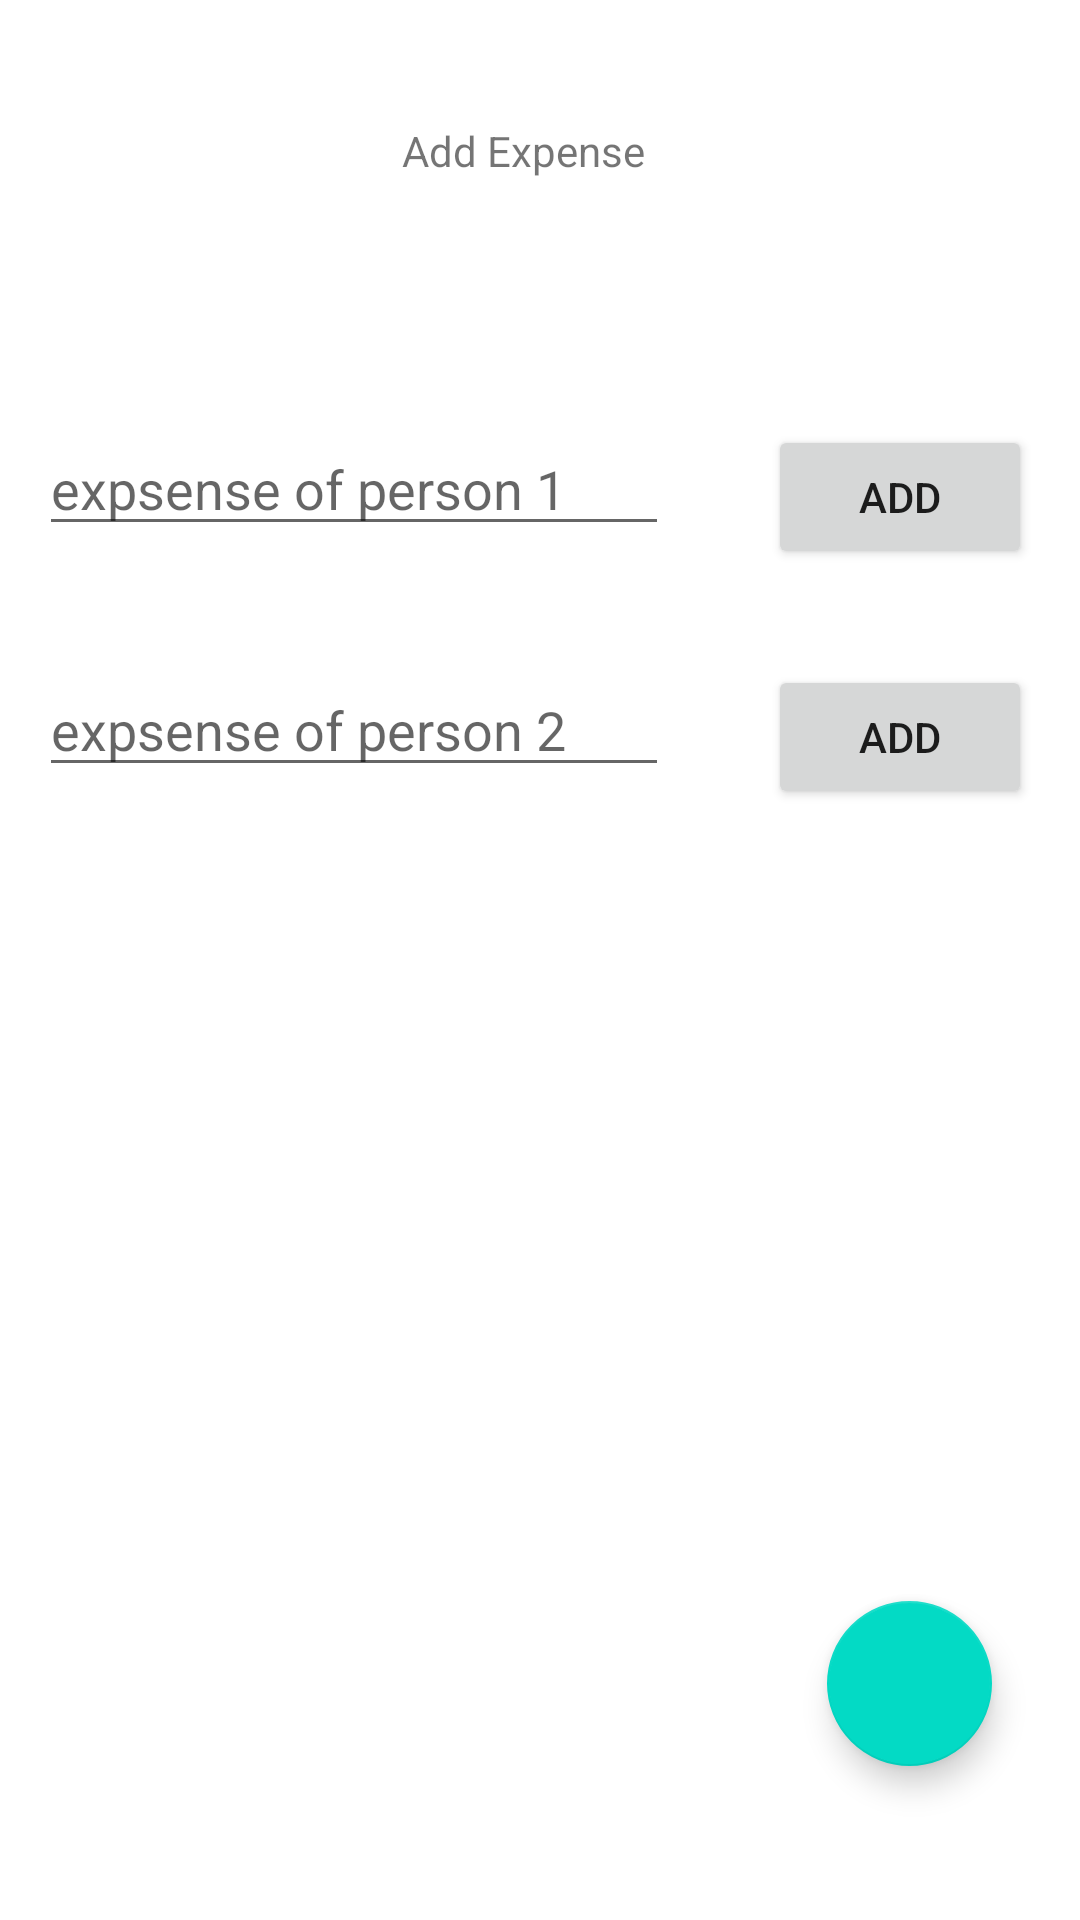

Write the Android layout XML for this screen, with the resource values it uses.
<!-- AndroidManifest.xml: application theme Theme.TheSplitz -->
<!-- res/layout/fragment_expense2.xml -->
<?xml version="1.0" encoding="utf-8"?>
<androidx.constraintlayout.widget.ConstraintLayout xmlns:android="http://schemas.android.com/apk/res/android"
    xmlns:app="http://schemas.android.com/apk/res-auto"
    xmlns:tools="http://schemas.android.com/tools"
    android:layout_width="match_parent"
    android:layout_height="match_parent"
    tools:context=".expense4">

    <TextView
        android:id="@+id/textView5"
        android:layout_width="107dp"
        android:layout_height="44dp"
        android:text="Add Expense"
        app:layout_constraintBottom_toBottomOf="parent"
        app:layout_constraintEnd_toEndOf="parent"
        app:layout_constraintHorizontal_bias="0.529"
        app:layout_constraintStart_toStartOf="parent"
        app:layout_constraintTop_toTopOf="parent"
        app:layout_constraintVertical_bias="0.068" />

    <Button
        android:id="@+id/button"
        android:layout_width="wrap_content"
        android:layout_height="wrap_content"
        android:layout_marginTop="1dp"
        android:layout_marginEnd="3dp"
        android:text="Add"
        app:layout_constraintEnd_toEndOf="parent"
        app:layout_constraintStart_toEndOf="@+id/editTextNumber4"
        app:layout_constraintTop_toTopOf="@+id/editTextNumber4" />

    <Button
        android:id="@+id/button2"
        android:layout_width="wrap_content"
        android:layout_height="wrap_content"
        android:layout_marginTop="32dp"
        android:layout_marginEnd="3dp"
        android:text="Add"
        app:layout_constraintEnd_toEndOf="parent"
        app:layout_constraintStart_toEndOf="@+id/editTextNumber5"
        app:layout_constraintTop_toBottomOf="@+id/button" />

    <EditText
        android:id="@+id/editTextNumber4"
        android:layout_width="wrap_content"
        android:layout_height="wrap_content"
        android:layout_marginTop="56dp"
        android:layout_marginEnd="20dp"
        android:ems="10"
        android:hint="expsense of person 1"
        android:inputType="number"
        app:layout_constraintEnd_toStartOf="@+id/button"
        app:layout_constraintStart_toStartOf="parent"
        app:layout_constraintTop_toBottomOf="@+id/textView5" />

    <EditText
        android:id="@+id/editTextNumber5"
        android:layout_width="wrap_content"
        android:layout_height="wrap_content"
        android:layout_marginTop="39dp"
        android:layout_marginEnd="20dp"
        android:ems="10"
        android:hint="expsense of person 2"
        android:inputType="number"
        app:layout_constraintEnd_toStartOf="@+id/button2"
        app:layout_constraintStart_toStartOf="parent"
        app:layout_constraintTop_toBottomOf="@+id/editTextNumber4" />


    <com.google.android.material.floatingactionbutton.FloatingActionButton
        android:id="@+id/tick4"
        android:layout_width="57dp"
        android:layout_height="55dp"
        android:clickable="true"
        android:src="@drawable/green_check_mark_icon_on_transparent_background_png_removebg_preview"
        app:layout_constraintBottom_toBottomOf="parent"
        app:layout_constraintEnd_toEndOf="parent"
        app:layout_constraintHorizontal_bias="0.904"
        app:layout_constraintStart_toStartOf="parent"
        app:layout_constraintTop_toTopOf="parent"
        app:layout_constraintVertical_bias="0.912" />

</androidx.constraintlayout.widget.ConstraintLayout>
<!-- resources referenced by this layout -->
<resources>
  <style name="Theme.TheSplitz" parent="Theme.MaterialComponents.DayNight.DarkActionBar">
          
          <item name="colorPrimary">@color/purple_500</item>
          <item name="colorPrimaryVariant">@color/purple_700</item>
          <item name="colorOnPrimary">@color/white</item>
          
          <item name="colorSecondary">@color/teal_200</item>
          <item name="colorSecondaryVariant">@color/teal_700</item>
          <item name="colorOnSecondary">@color/black</item>
          
          <item name="android:statusBarColor" tools:targetApi="l">?attr/colorPrimaryVariant</item>
          
      </style>
  <!-- not gathered from this repository: default colours our renderer supplied (Android Studio template values) -->
  <color name="purple_500">#FF6200EE</color>
  <color name="purple_700">#FF3700B3</color>
  <color name="teal_200">#FF03DAC5</color>
  <color name="teal_700">#FF018786</color>
  <color name="black">#FF000000</color>
  <color name="white">#FFFFFFFF</color>
</resources>
